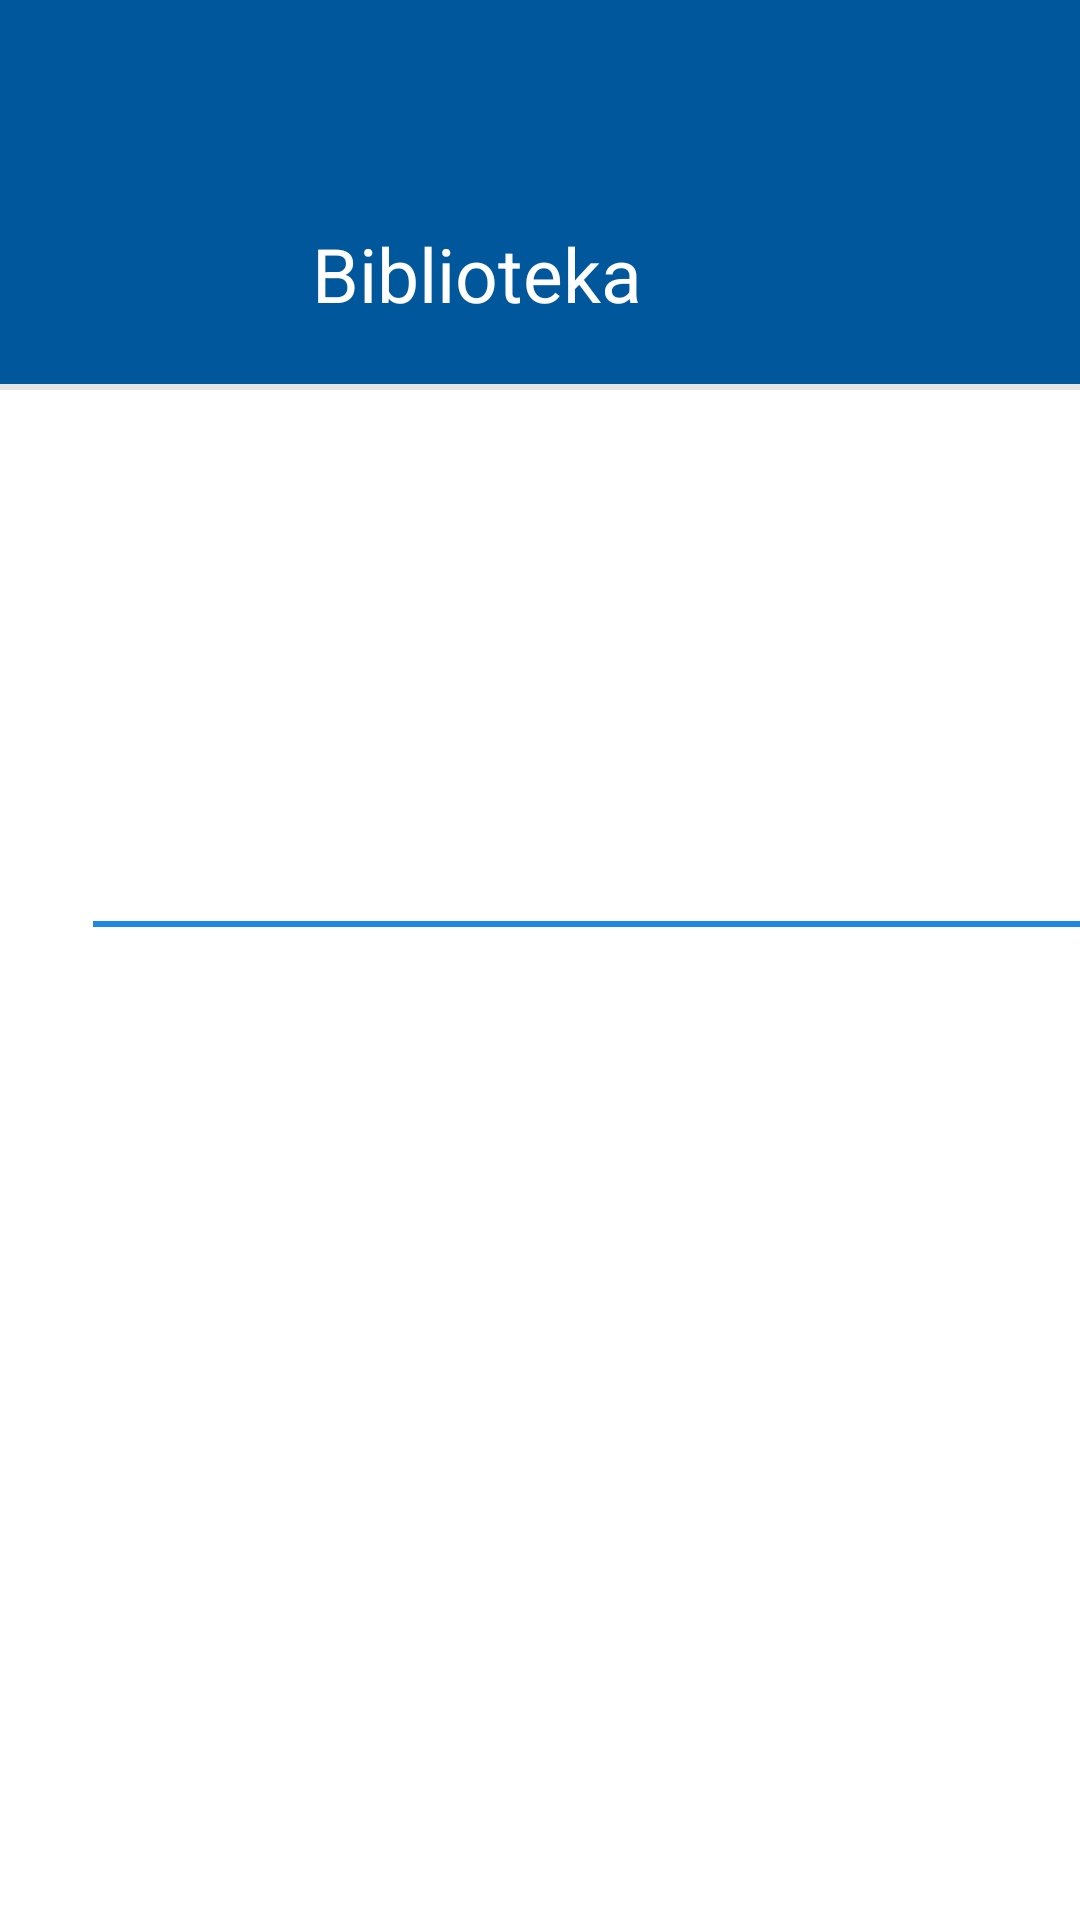

Android layout source for this screen:
<!-- AndroidManifest.xml: application theme AppTheme -->
<!-- res/layout/autori_fragment.xml -->
<?xml version="1.0" encoding="utf-8"?>
<LinearLayout xmlns:android="http://schemas.android.com/apk/res/android"
    xmlns:materialdesign="http://schemas.android.com/apk/res-auto"
    android:layout_width="match_parent"
    android:layout_height="match_parent"
    xmlns:tools="http://schemas.android.com/tools"
    android:background="#FFF"
    android:orientation="vertical"
    android:backgroundTint="#FFF">

    <RelativeLayout
        android:layout_width="match_parent"
        android:layout_height="match_parent">

    <RelativeLayout
        android:layout_width="fill_parent"
        android:layout_height="148dp" >

        <RelativeLayout
            android:layout_width="fill_parent"
            android:layout_height="128dp"
            android:background="#01579b"
            android:paddingBottom="20dp"
            android:paddingLeft="104dp" >

            <TextView
                android:layout_width="wrap_content"
                android:layout_height="wrap_content"
                android:layout_alignParentBottom="true"
                android:text="Biblioteka"
                android:textColor="#FFF"
                android:textSize="25dp" />
        </RelativeLayout>

        <View
            android:layout_width="fill_parent"
            android:layout_height="2dp"
            android:layout_marginTop="128dp"
            android:background="#88CECECE" />


    </RelativeLayout>


    <RelativeLayout
        android:layout_width="match_parent"
        android:layout_height="540dp"
        android:layout_alignParentBottom="true"
        android:layout_alignParentEnd="true"
        android:orientation="vertical"
        android:layout_alignParentRight="true">


        <RelativeLayout
            android:layout_width="fill_parent"
            android:layout_height="9dp"
            android:layout_alignParentBottom="true"
            android:layout_alignParentStart="true"
            android:layout_marginBottom="331dp"
            tools:ignore="RtlCompat">

            <View
                android:layout_width="329dp"
                android:layout_height="2dp"
                android:layout_alignParentBottom="true"
                android:layout_alignParentEnd="true"
                android:background="#1E88E5" />

        </RelativeLayout>


        <ImageView
            android:id="@+id/imageView3"
            android:layout_width="116dp"
            android:layout_height="98dp"
            android:layout_alignParentStart="true"
            android:layout_alignParentTop="true"
            android:layout_marginStart="11dp"
            android:layout_marginTop="102dp"
            android:background="@drawable/authors2"
            tools:ignore="RtlCompat" />

        <ListView
            android:id="@+id/listaAutora"
            android:layout_width="329dp"
            android:layout_height="329dp"
            android:layout_alignParentBottom="true"
            android:layout_alignParentEnd="true"
            tools:ignore="RtlCompat" />


    </RelativeLayout>
    </RelativeLayout>

</LinearLayout>
<!-- resources referenced by this layout -->
<resources>
  <style name="AppTheme" parent="AppBaseTheme">
          
      </style>
  <style name="AppBaseTheme" parent="android:Theme.Light">
  
      
      </style>
</resources>
